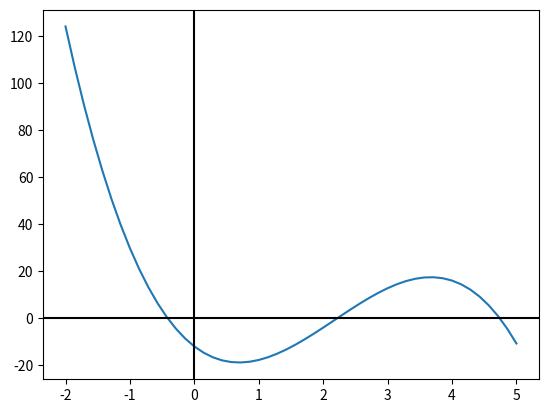

This figure's Python source:
import matplotlib.pyplot as plt
import numpy as np

def function(x):
    return -12 - 21*x + 18*x**2 - 2.75*x**3

def bisection_method(f, num_iter, lower_limit, upper_limit):
    interval = [lower_limit, upper_limit]

    for n in range(num_iter):
        midpoint = (interval[0] + interval[1]) / 2
        func_midpoint = f(midpoint)

        decide = f(interval[0]) * f(interval[1])

        if decide < 0:
            interval[0] = midpoint
        elif decide > 0:
            interval[1] = midpoint


x_list = np.linspace(-2, 5)
y_list = function(x_list)

plt.plot(x_list, y_list)
plt.axhline(0, color='black')
plt.axvline(0, color='black')
plt.show()